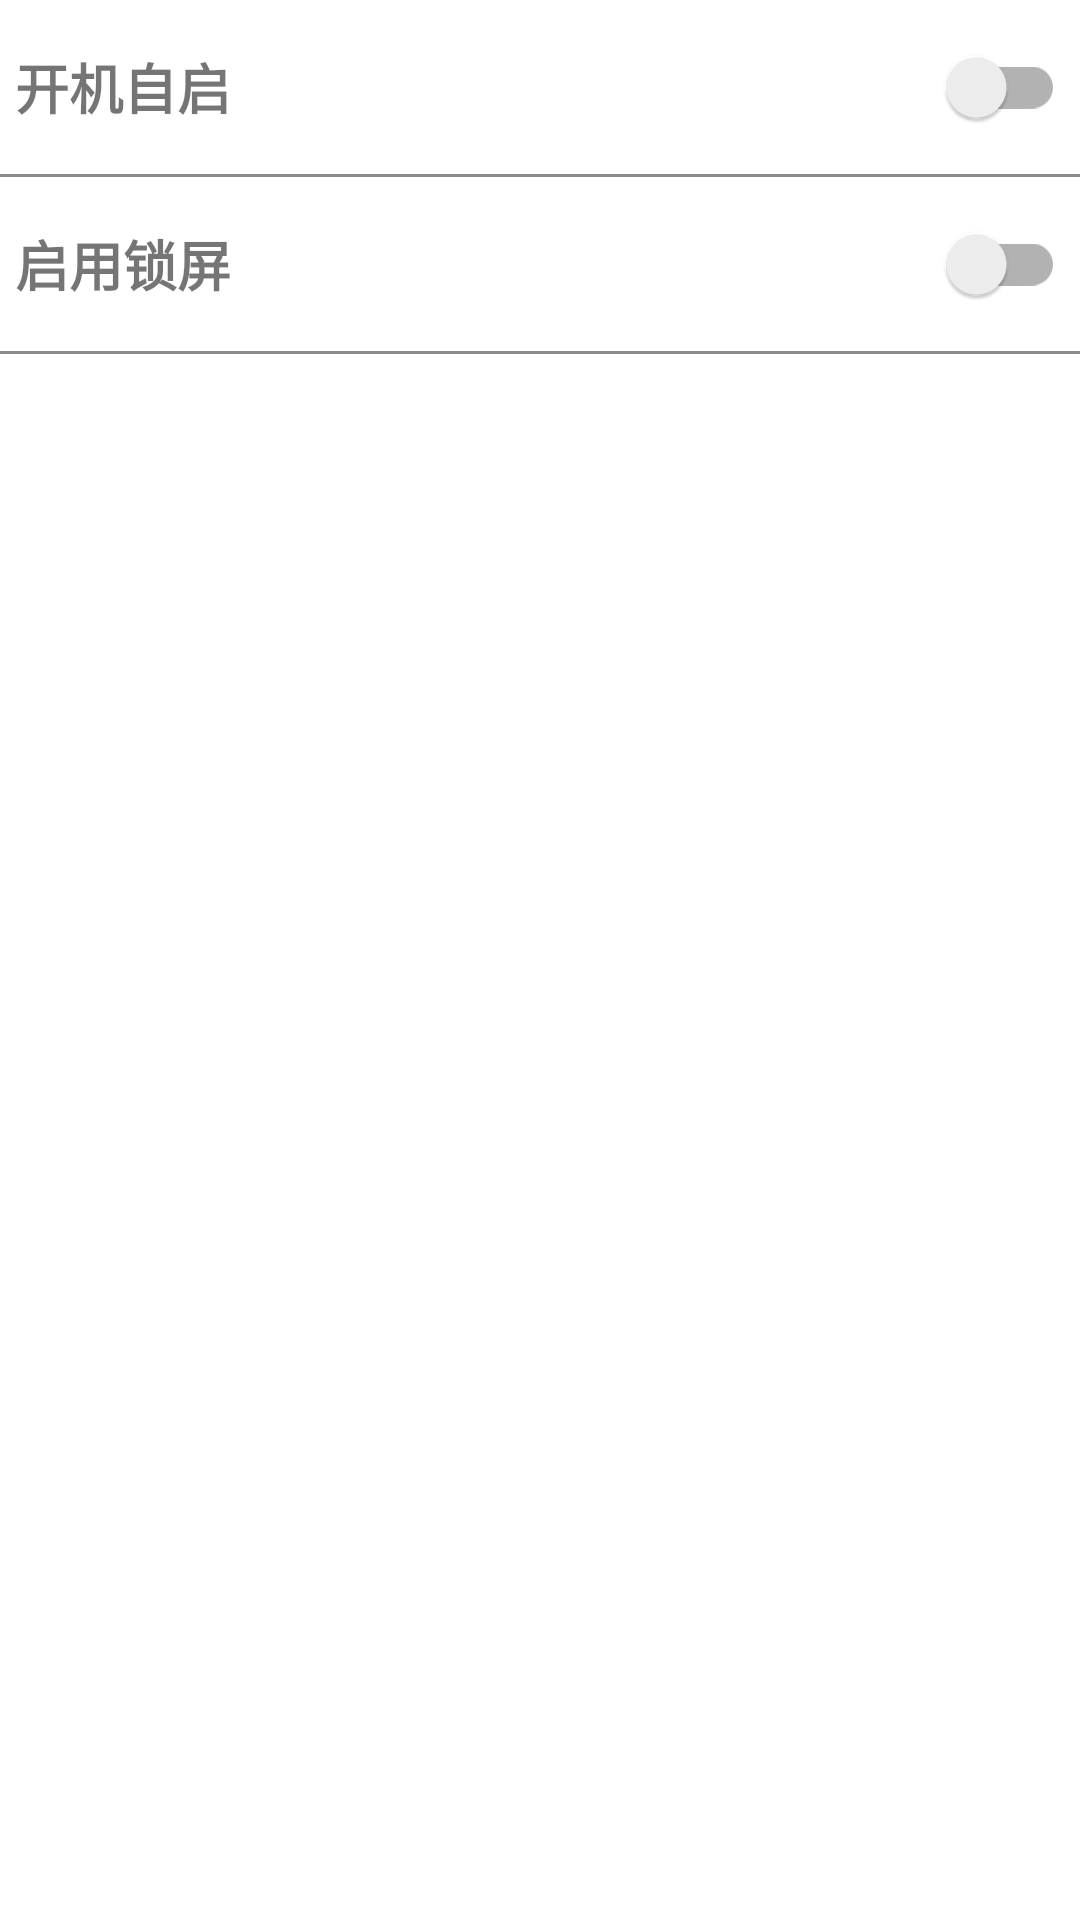

Write the Android layout XML for this screen, with the resource values it uses.
<!-- AndroidManifest.xml: application theme Theme.VirgoLockScreen -->
<!-- res/layout/activity_main.xml -->
<?xml version="1.0" encoding="utf-8"?>
<LinearLayout xmlns:android="http://schemas.android.com/apk/res/android"
    xmlns:app="http://schemas.android.com/apk/res-auto"
    xmlns:tools="http://schemas.android.com/tools"
    android:layout_width="match_parent"
    android:layout_height="match_parent"
    android:orientation="vertical"
    tools:context=".MainActivity">

    <LinearLayout
        android:layout_width="match_parent"
        android:layout_height="wrap_content"
        android:orientation="vertical">

        <LinearLayout
            android:layout_width="match_parent"
            android:layout_height="wrap_content"
            android:orientation="horizontal"
            android:padding="5dp"
            android:gravity="center_vertical">

            <TextView
                android:layout_width="0dp"
                android:layout_height="wrap_content"
                android:layout_weight="1"
                android:text="@string/main_self_auto"
                android:textSize="18sp"
                android:textStyle="bold"/>

            <androidx.appcompat.widget.SwitchCompat
                android:id="@+id/switchAutoMain"
                android:layout_width="wrap_content"
                android:layout_height="wrap_content"
                android:textOn="@string/main_yes"
                android:textOff="@string/main_no"/>
        </LinearLayout>

        <View
            android:layout_width="match_parent"
            android:layout_height="1dp"
            android:background="#8a8a8a"/>
    </LinearLayout>

    <LinearLayout
        android:layout_width="match_parent"
        android:layout_height="wrap_content"
        android:orientation="vertical">

        <LinearLayout
            android:layout_width="match_parent"
            android:layout_height="wrap_content"
            android:orientation="horizontal"
            android:padding="5dp"
            android:gravity="center_vertical">

            <TextView
                android:layout_width="0dp"
                android:layout_height="wrap_content"
                android:layout_weight="1"
                android:text="@string/main_self_lock"
                android:textSize="18sp"
                android:textStyle="bold"/>

            <androidx.appcompat.widget.SwitchCompat
                android:id="@+id/switchLockMain"
                android:layout_width="wrap_content"
                android:layout_height="wrap_content"
                android:textOn="@string/main_yes"
                android:textOff="@string/main_no"/>
        </LinearLayout>

        <View
            android:layout_width="match_parent"
            android:layout_height="1dp"
            android:background="#8a8a8a"/>
    </LinearLayout>

</LinearLayout>
<!-- resources referenced by this layout -->
<resources>
  <string name="main_no">no</string>
  <string name="main_self_auto">开机自启</string>
  <string name="main_self_lock">启用锁屏</string>
  <string name="main_yes">yes</string>
  <style name="Theme.VirgoLockScreen" parent="Theme.MaterialComponents.DayNight.NoActionBar">
          
          <item name="colorPrimary">@color/purple_500</item>
          <item name="colorPrimaryVariant">@color/purple_700</item>
          <item name="colorOnPrimary">@color/white</item>
          
          <item name="colorSecondary">@color/teal_200</item>
          <item name="colorSecondaryVariant">@color/teal_700</item>
          <item name="colorOnSecondary">@color/black</item>
          
          <item name="android:statusBarColor" tools:targetApi="l">?attr/colorPrimaryVariant</item>
          
      </style>
  <color name="purple_500">#FF6200EE</color>
  <color name="purple_700">#FF3700B3</color>
  <color name="white">#FFFFFFFF</color>
  <color name="teal_200">#FF03DAC5</color>
  <color name="teal_700">#FF018786</color>
  <color name="black">#FF000000</color>
</resources>
